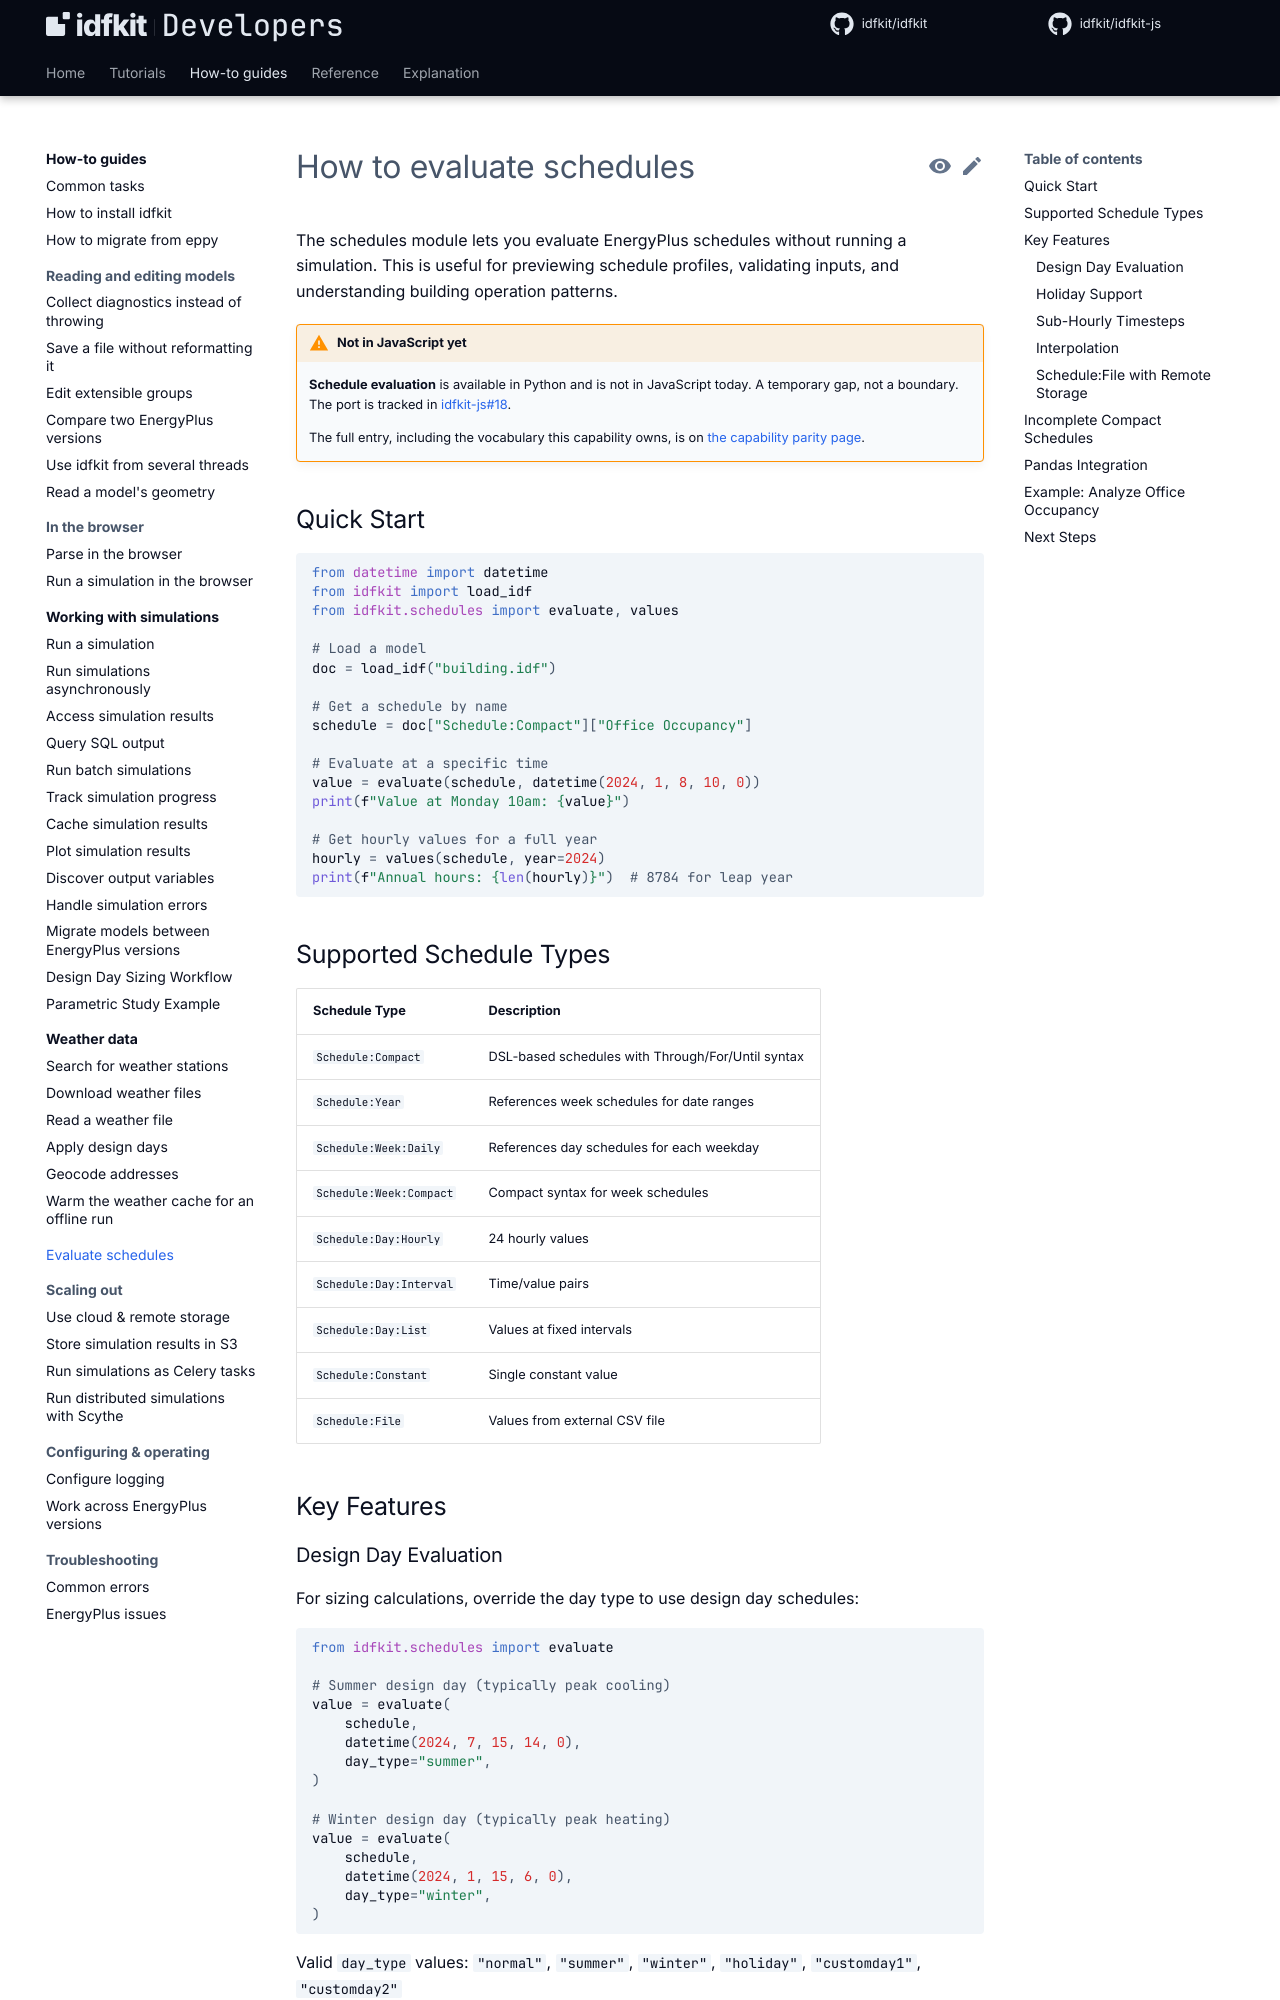

repository: idfkit/idfkit-developers · page: schedules/index.html · generator: mkdocs

# How to evaluate schedules

The schedules module lets you evaluate EnergyPlus schedules without running a
simulation. This is useful for previewing schedule profiles, validating inputs,
and understanding building operation patterns.

{{ parity("schedules") }}

## Quick Start

```python
--8<-- "docs/snippets/schedules/index/quick_start.py:example"
```

## Supported Schedule Types

| Schedule Type | Description |
|--------------|-------------|
| `Schedule:Compact` | DSL-based schedules with Through/For/Until syntax |
| `Schedule:Year` | References week schedules for date ranges |
| `Schedule:Week:Daily` | References day schedules for each weekday |
| `Schedule:Week:Compact` | Compact syntax for week schedules |
| `Schedule:Day:Hourly` | 24 hourly values |
| `Schedule:Day:Interval` | Time/value pairs |
| `Schedule:Day:List` | Values at fixed intervals |
| `Schedule:Constant` | Single constant value |
| `Schedule:File` | Values from external CSV file |

## Key Features
